The GitHub repository Assmam13/asma contains a labelled image folder "dataset" with 7 categories: Byzantine, islamique, Medieval, Modern, numide, punique, romaine. Examples follow, each with its label.

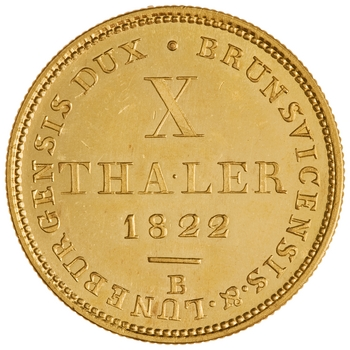
Label: Medieval

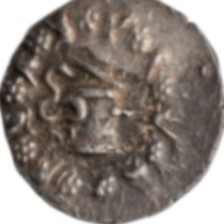
Label: romaine

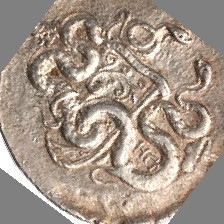
Label: numide

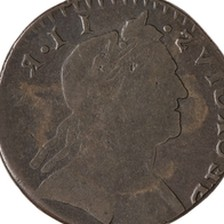
Label: Byzantine

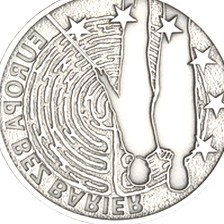
Label: punique

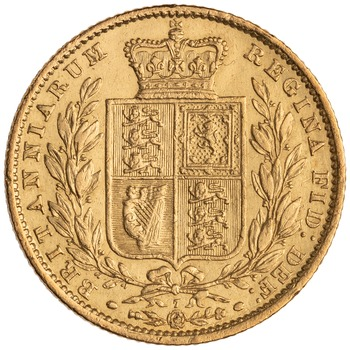
Label: islamique
